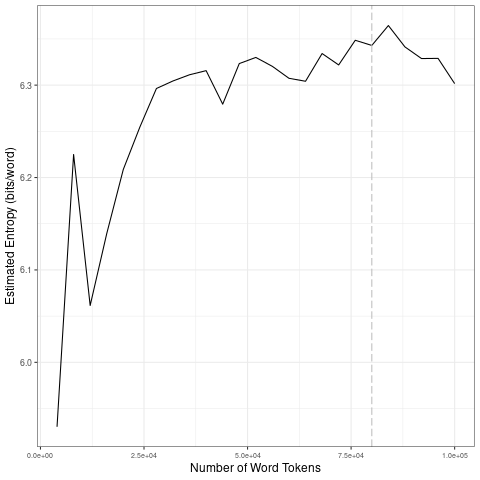

Values plotted in this chart, from the file beside it:
file, entropy.Corpus.Size, entropy.Entropy, sd.Corpus.Size, sd.SD
data/2021_by_en/2021-08-13_tokens_1-gram…, 4000, 5.93, 20000, 0.1209
data/2021_by_en/2021-08-13_tokens_1-gram…, 8000, 6.225, 40000, 0.02451
data/2021_by_en/2021-08-13_tokens_1-gram…, 12000, 6.061, 60000, 0.02003
data/2021_by_en/2021-08-13_tokens_1-gram…, 16000, 6.139, 80000, 0.01775
data/2021_by_en/2021-08-13_tokens_1-gram…, 20000, 6.209, 1e+05, 0.02279
data/2021_by_en/2021-08-13_tokens_1-gram…, 24000, 6.255, 20000, 0.1209
data/2021_by_en/2021-08-13_tokens_1-gram…, 28000, 6.296, 40000, 0.02451
data/2021_by_en/2021-08-13_tokens_1-gram…, 32000, 6.304, 60000, 0.02003
data/2021_by_en/2021-08-13_tokens_1-gram…, 36000, 6.311, 80000, 0.01775
data/2021_by_en/2021-08-13_tokens_1-gram…, 40000, 6.316, 1e+05, 0.02279
data/2021_by_en/2021-08-13_tokens_1-gram…, 44000, 6.279, 20000, 0.1209
data/2021_by_en/2021-08-13_tokens_1-gram…, 48000, 6.323, 40000, 0.02451
data/2021_by_en/2021-08-13_tokens_1-gram…, 52000, 6.33, 60000, 0.02003
data/2021_by_en/2021-08-13_tokens_1-gram…, 56000, 6.32, 80000, 0.01775
data/2021_by_en/2021-08-13_tokens_1-gram…, 60000, 6.307, 1e+05, 0.02279
data/2021_by_en/2021-08-13_tokens_1-gram…, 64000, 6.304, 20000, 0.1209
data/2021_by_en/2021-08-13_tokens_1-gram…, 68000, 6.334, 40000, 0.02451
data/2021_by_en/2021-08-13_tokens_1-gram…, 72000, 6.322, 60000, 0.02003
data/2021_by_en/2021-08-13_tokens_1-gram…, 76000, 6.348, 80000, 0.01775
data/2021_by_en/2021-08-13_tokens_1-gram…, 80000, 6.343, 1e+05, 0.02279
data/2021_by_en/2021-08-13_tokens_1-gram…, 84000, 6.364, 20000, 0.1209
data/2021_by_en/2021-08-13_tokens_1-gram…, 88000, 6.341, 40000, 0.02451
data/2021_by_en/2021-08-13_tokens_1-gram…, 92000, 6.329, 60000, 0.02003
data/2021_by_en/2021-08-13_tokens_1-gram…, 96000, 6.329, 80000, 0.01775
data/2021_by_en/2021-08-13_tokens_1-gram…, 1e+05, 6.302, 1e+05, 0.02279
